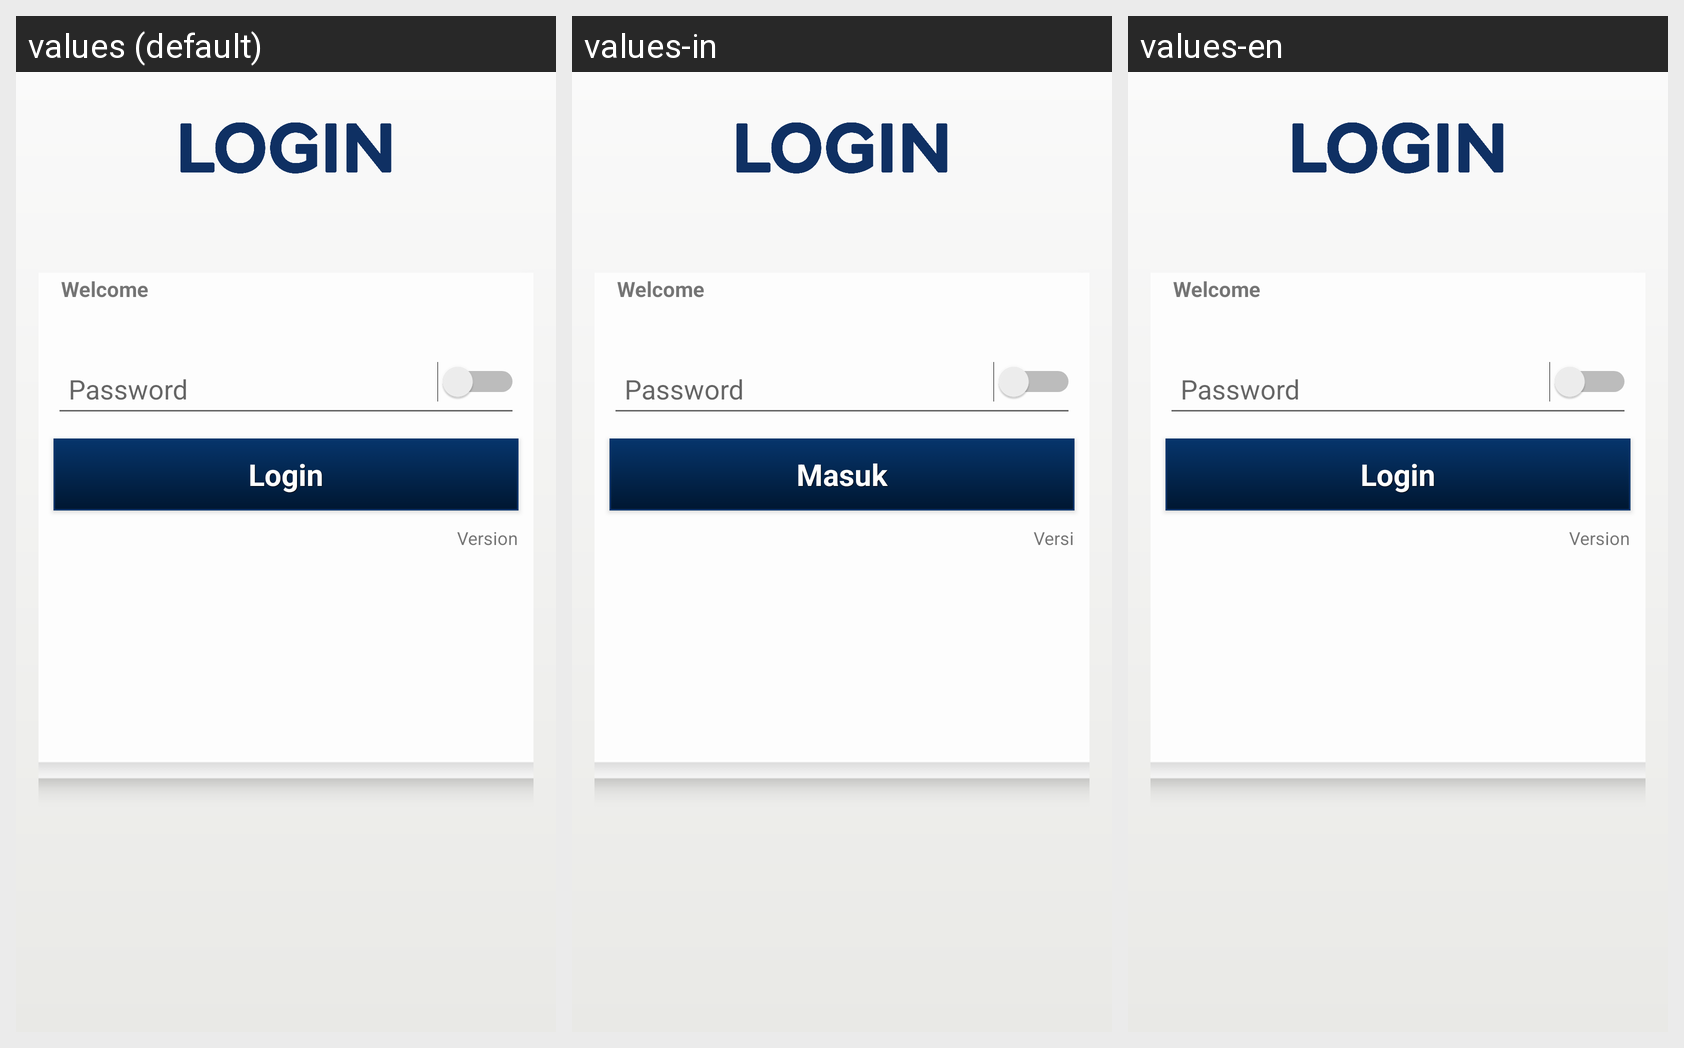

Locale-by-locale string values for the Android screen shown in this grid:
Android screen res/layout/activity_login_password.xml rendered under 3 locales, left to right: values (default), values-in, values-en. Device: Nexus 5 (rendered at 1080×1920; each locale shown at half size, 540×960, under a caption strip naming it); theme AppTheme.
Strings drawn on this screen, with the default value and each locale's value (text and hints the layout hard-codes, and strings that could not be matched under every locale, appear in the picture but are not listed):

welcome
  values: Welcome
  values-in: Welcome
  values-en: Welcome

login
  values: Login
  values-in: Masuk
  values-en: Login

versiApp
  values: Version
  values-in: Versi
  values-en: Version
